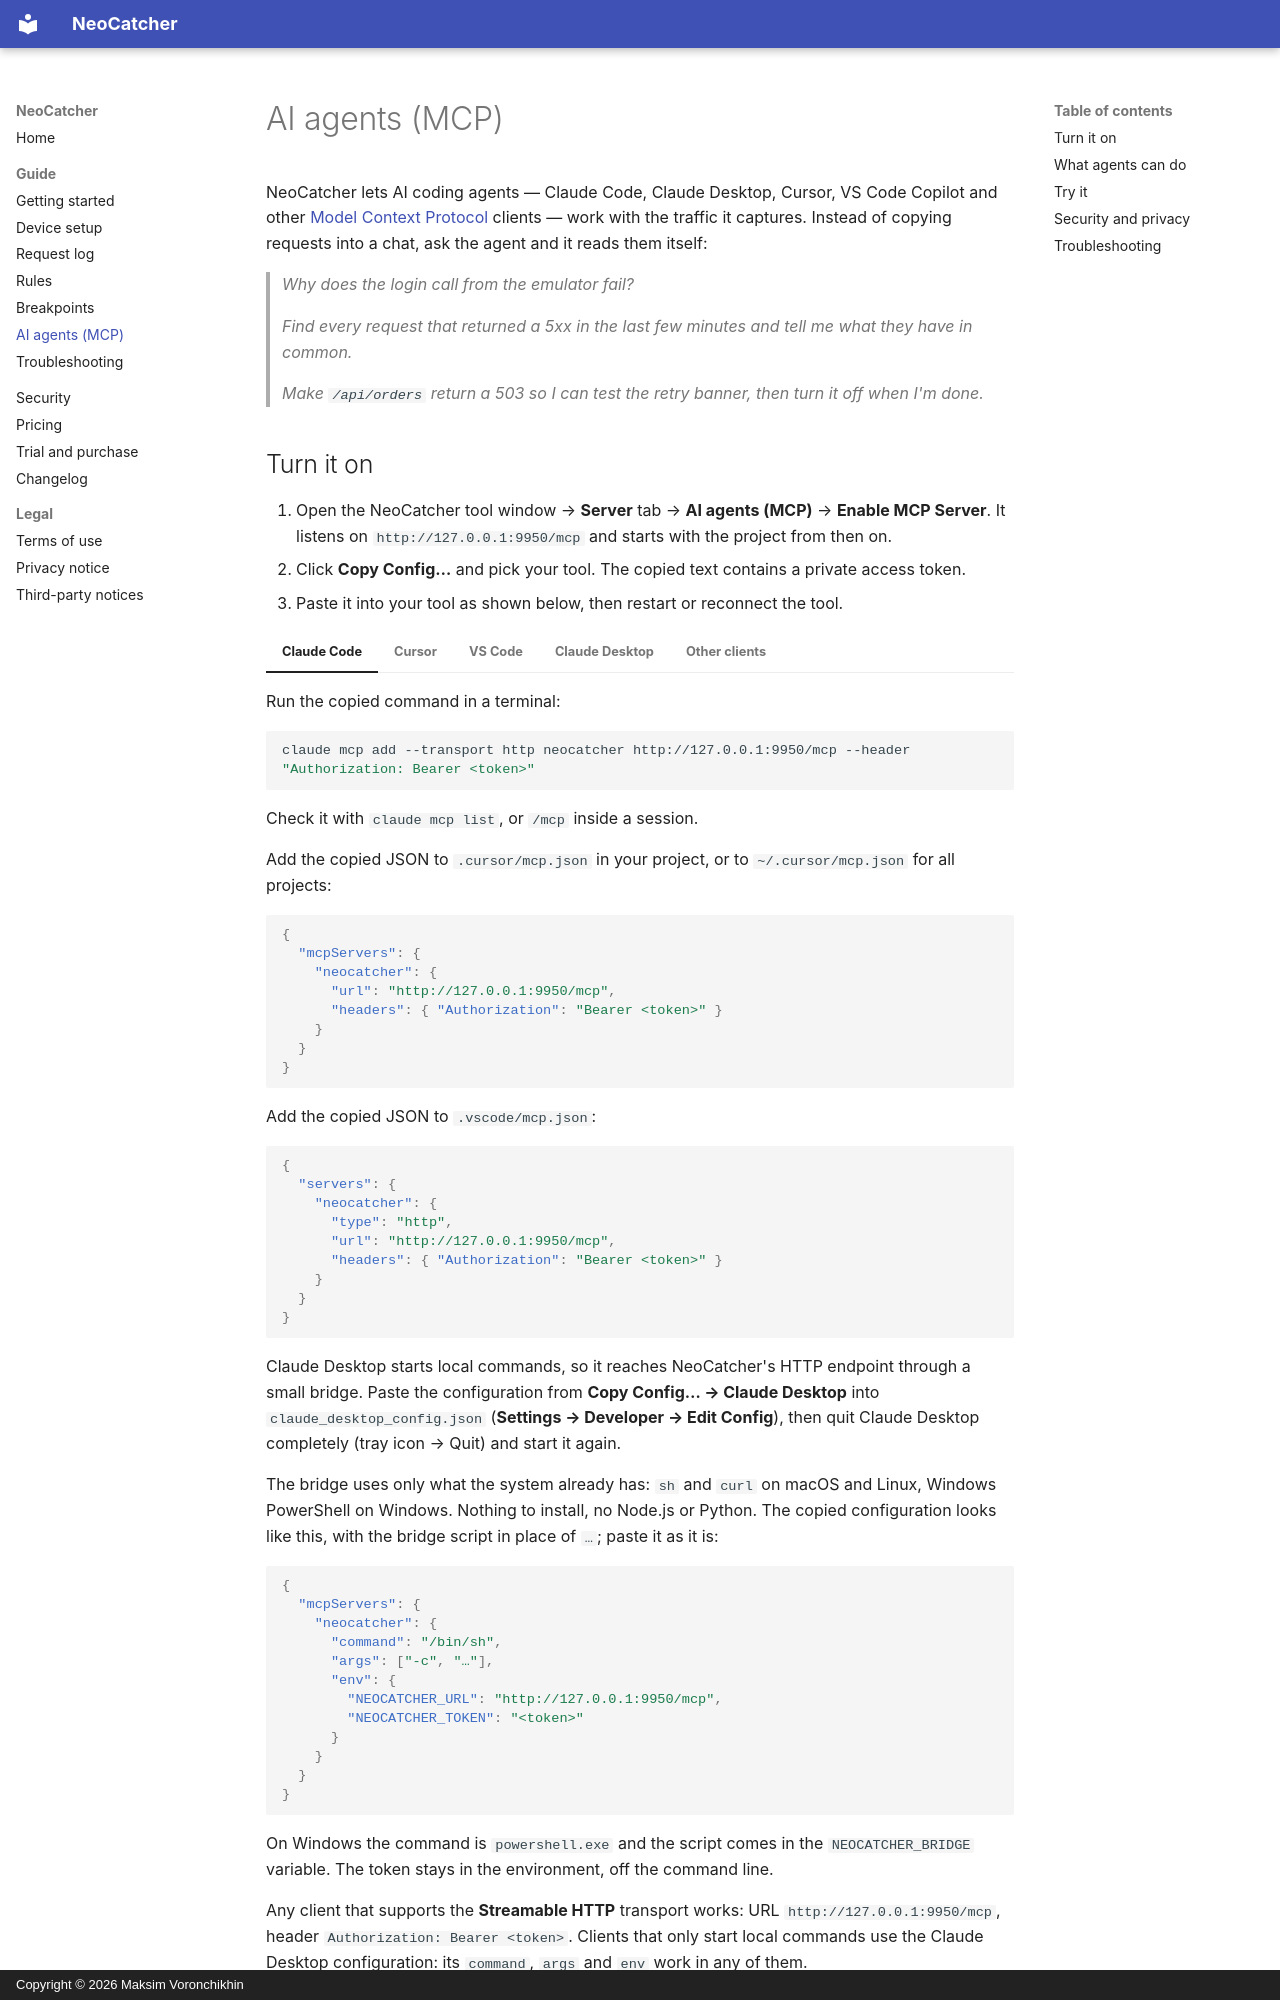

repository: Voronchikhin/NeoCatcher · page: mcp/index.html · generator: mkdocs · copyright: Copyright © 2026 Maksim Voronchikhin

# AI agents (MCP)

NeoCatcher lets AI coding agents — Claude Code, Claude Desktop, Cursor, VS Code Copilot and other
[Model Context Protocol](https://modelcontextprotocol.io) clients — work with the traffic it captures. Instead of
copying requests into a chat, ask the agent and it reads them itself:

> *Why does the login call from the emulator fail?*
>
> *Find every request that returned a 5xx in the last few minutes and tell me what they have in common.*
>
> *Make `/api/orders` return a 503 so I can test the retry banner, then turn it off when I'm done.*
